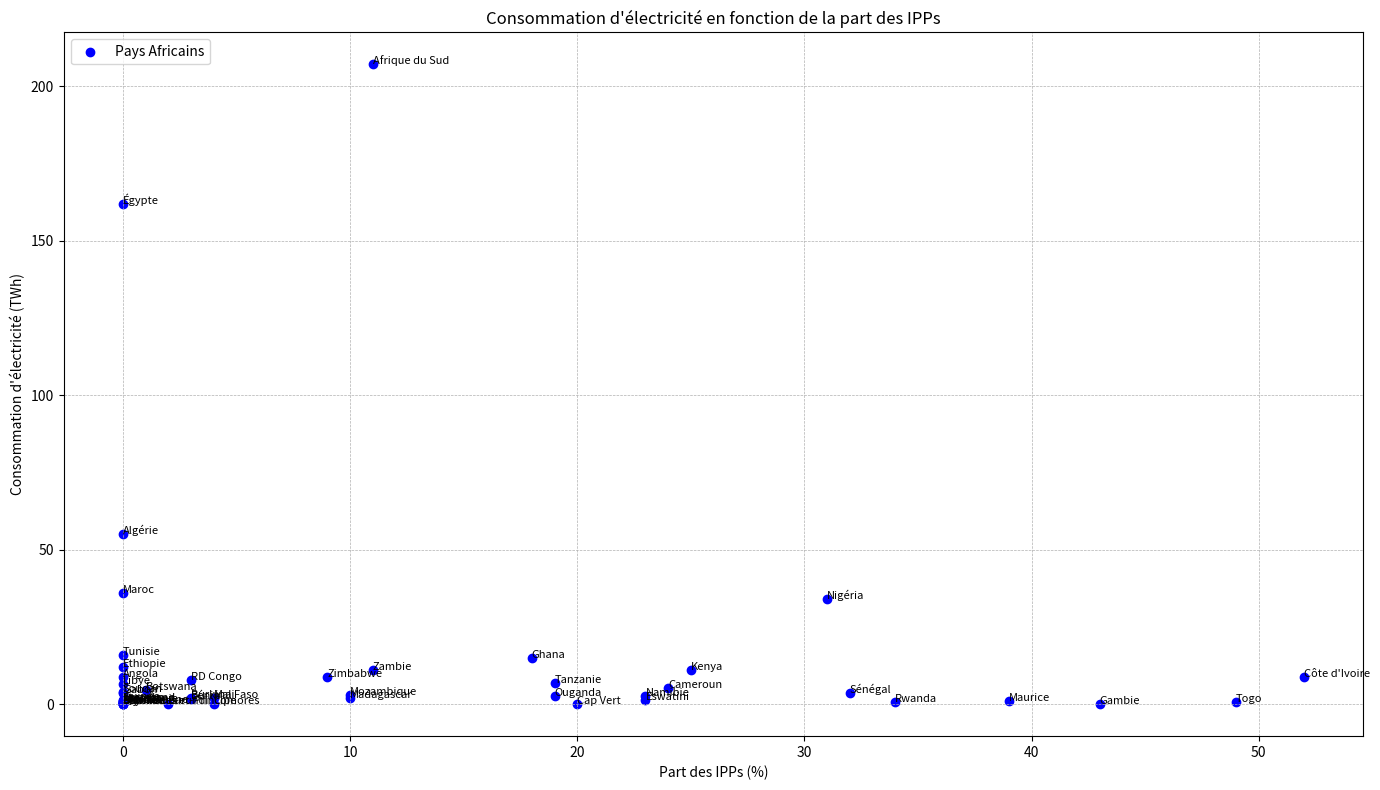

The matplotlib source for this figure:
import pandas as pd
import matplotlib.pyplot as plt

# Données de consommation d'électricité nationale pour chaque pays africain
data_electricity_consumption = {
    'Country': [
        'Cap Vert', 'Gambie', 'Sénégal', 'Ghana', 'Nigéria', 'Côte d\'Ivoire', 'Togo', 'Cameroun',
        'Ouganda', 'Kenya', 'Rwanda', 'Tanzanie', 'Zambie', 'Namibie', 'Afrique du Sud', 'Eswatini',
        'Zimbabwe', 'Mozambique', 'Madagascar', 'Maurice', 'Algérie', 'Angola', 'Bénin', 'Botswana',
        'Burkina Faso', 'Burundi', 'Comores', 'RD Congo', 'Djibouti', 'Égypte', 'Érythrée', 'Ethiopie',
        'Gabon', 'Guinée', 'Lesotho', 'Libéria', 'Libye', 'Mali', 'Mauritanie', 'Maroc', 'Niger',
        'Sao Tomé-et-Principe', 'Seychelles', 'Sierra Leone', 'Somalie', 'Soudan', 'Swaziland', 'Tunisie'
    ],
    'Electricity Consumption (TWh)': [
        0.25, 0.12, 3.6, 15, 34, 9, 0.9, 5.4, 2.6, 11, 0.6, 7, 11, 2.8, 207, 1.3,
        9, 3, 2, 1.2, 55, 9, 1.8, 4.5, 2.1, 0.2, 0.1, 8, 0.3, 162, 0.1, 12, 3.6,
        1.4, 1, 0.4, 6.5, 2.2, 0.6, 36, 0.7, 0.15, 0.1, 0.4, 0.05, 4, 1.1, 16
    ]
}

# Données du pourcentage des IPP pour chaque pays
part_IPP = {
    'Cap Vert': 20, 'Gambie': 43, 'Sénégal': 32, 'Ghana': 18, 'Nigéria': 31,
    'Côte d\'Ivoire': 52, 'Togo': 49, 'Cameroun': 24, 'Ouganda': 19, 'Kenya': 25,
    'Rwanda': 34, 'Tanzanie': 19, 'Zambie': 11, 'Namibie': 23, 'Afrique du Sud': 11,
    'Eswatini': 23, 'Zimbabwe': 9, 'Mozambique': 10, 'Madagascar': 10, 'Maurice': 39,
    'Algérie': 0, 'Angola': 0, 'Bénin': 3, 'Botswana': 1, 'Burkina Faso': 3,
    'Burundi': 2, 'Comores': 4, 'RD Congo': 3, 'Djibouti': 0, 'Égypte': 0,
    'Érythrée': 0, 'Ethiopie': 0, 'Gabon': 0, 'Guinée': 0, 'Lesotho': 0,
    'Libéria': 0, 'Libye': 0, 'Mali': 4, 'Mauritanie': 0, 'Maroc': 0,
    'Niger': 0, 'Sao Tomé-et-Principe': 0, 'Seychelles': 0, 'Sierra Leone': 0,
    'Somalie': 0, 'Soudan': 0, 'Swaziland': 0, 'Tunisie': 0, 'Ouganda': 19
}

# Création des DataFrames
df_electricity_consumption = pd.DataFrame(data_electricity_consumption)
df_ipp_corrected = pd.DataFrame(list(part_IPP.items()), columns=['Country', 'IPP Share (%)'])

# Fusionner les DataFrames sur la colonne 'Country'
df_combined_corrected = pd.merge(df_electricity_consumption, df_ipp_corrected, on='Country')

# Traçage du graphique
fig, ax = plt.subplots(figsize=(14, 8))

ax.set_title('Consommation d\'électricité en fonction de la part des IPPs')
ax.set_xlabel('Part des IPPs (%)')
ax.set_ylabel('Consommation d\'électricité (TWh)')

# Tracé du scatter plot
ax.scatter(df_combined_corrected['IPP Share (%)'], df_combined_corrected['Electricity Consumption (TWh)'], color='b', label='Pays Africains')

# Ajout des labels pour chaque point
for i, row in df_combined_corrected.iterrows():
    ax.text(row['IPP Share (%)'], row['Electricity Consumption (TWh)'], row['Country'], fontsize=8)

# Légende
ax.legend(loc='upper left')

# Définir la couleur de fond en blanc pour l'ensemble du graphique
fig.patch.set_facecolor('white')
ax.set_facecolor('white')

# Grille
plt.grid(True, which='both', linestyle='--', linewidth=0.5)

# Affichage du graphique
plt.tight_layout()
plt.show()
